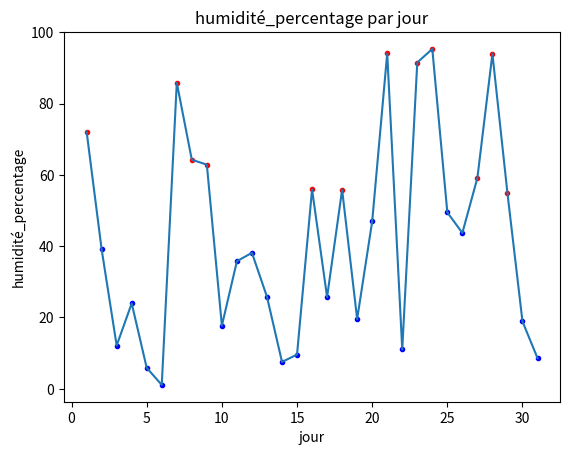

The matplotlib source for this figure:
import matplotlib
import matplotlib.pyplot as plt
import numpy as nb
import random
i=1
l=[]
l2=[]
while i<32:
    l.append(i)
    sensor_analog=random.randint(0,1023)
    humidité_percentage=100-((sensor_analog/1023.00)*100)
    l2.append(humidité_percentage)
    print('humidité_percentage=',humidité_percentage)
    if humidité_percentage < 50:
        print ("sol sec")
        print("demarer le moteur")
        plt.plot(i,humidité_percentage,'b.')
    else :
        print ("sol humide")
        print("Arrêter le moteur ")
        plt.plot(i,humidité_percentage,'r.')
    x=nb.array(l)
    y=nb.array(l2)
    i=i+1
plt.plot(x,y)
plt.title("humidité_percentage par jour")
plt.xlabel("jour")
plt.ylabel("humidité_percentage")
plt.show()